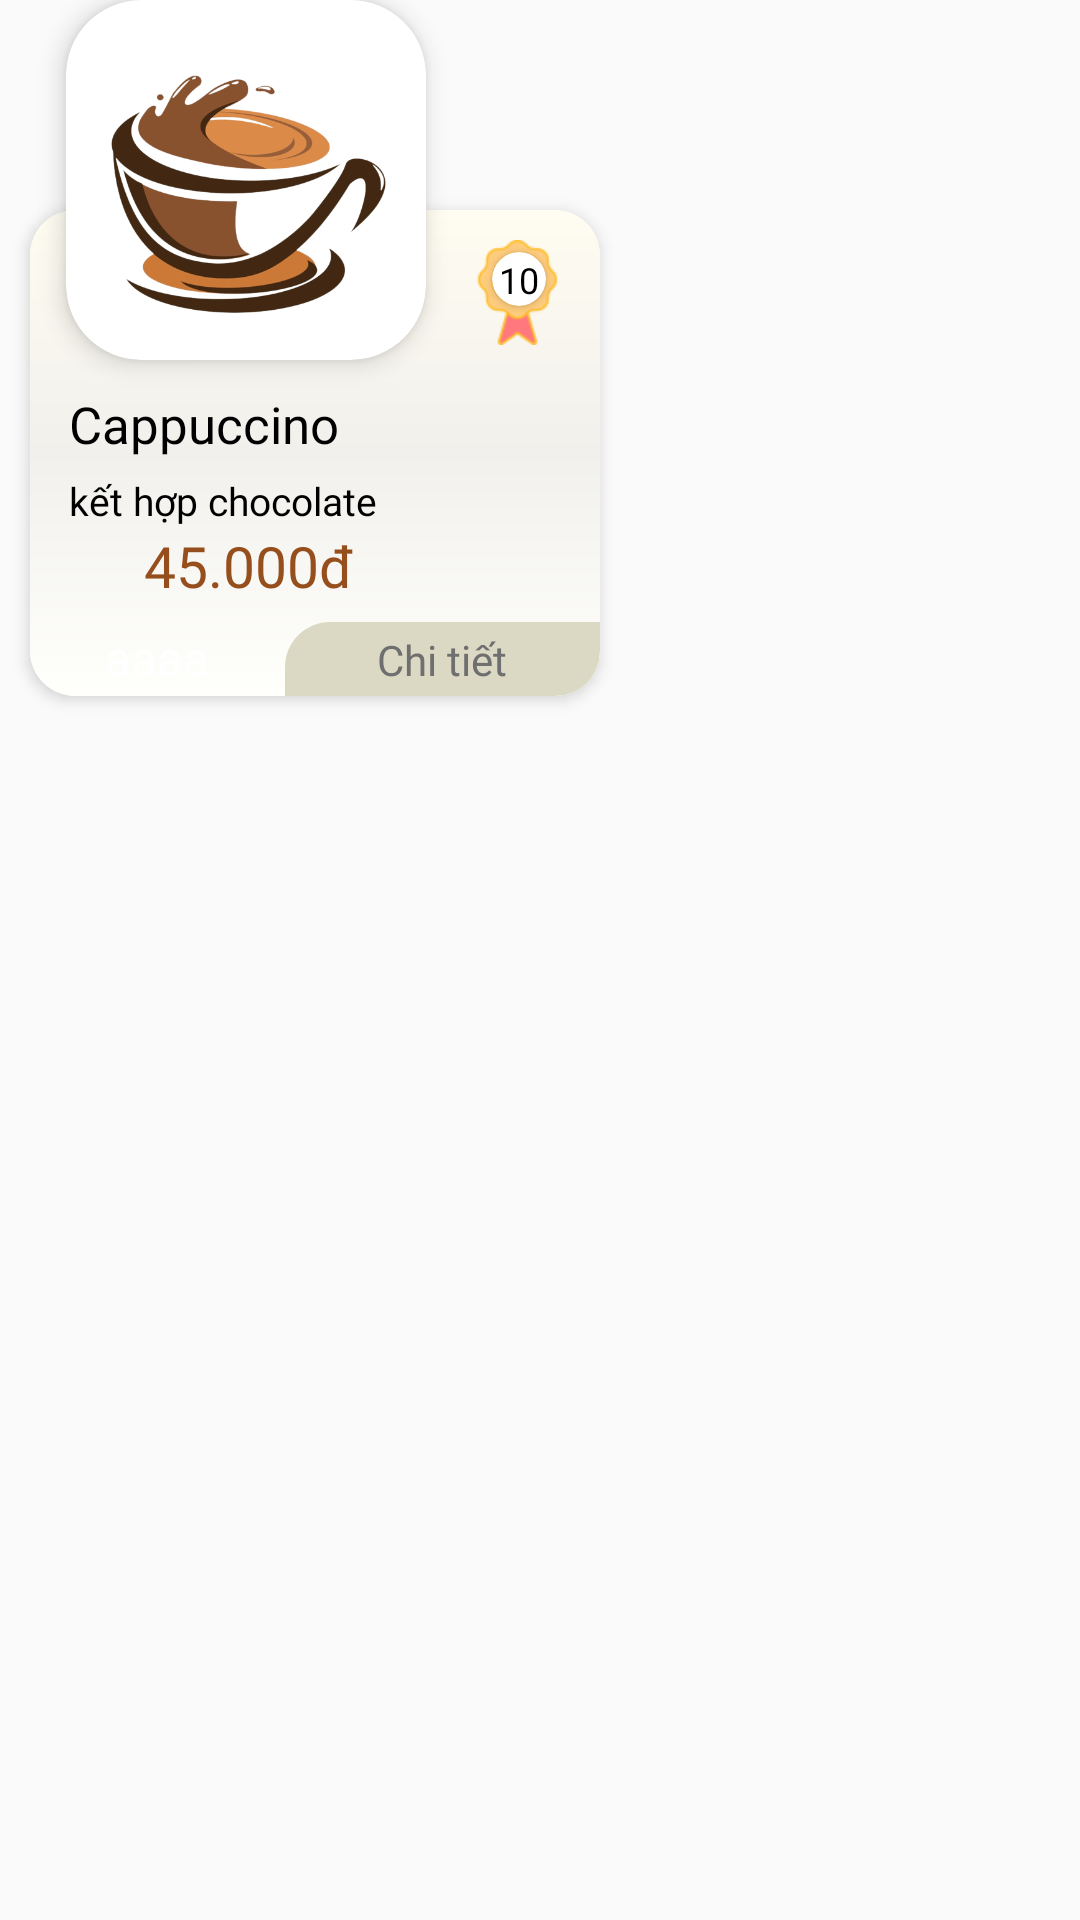

This screen was rendered from an Android layout file. Write that file and the resources it references.
<!-- AndroidManifest.xml: application theme Theme.DuAn1_mananger -->
<!-- res/layout/layout_item_top_product.xml -->
<?xml version="1.0" encoding="utf-8"?>
<RelativeLayout xmlns:android="http://schemas.android.com/apk/res/android"
    xmlns:tools="http://schemas.android.com/tools"
    android:layout_width="match_parent"
    android:layout_height="wrap_content"
    xmlns:app="http://schemas.android.com/apk/res-auto"
    android:clickable="true"
    >

        <androidx.cardview.widget.CardView
            android:id="@+id/layout_item"
            android:layout_width="@dimen/dimen_190dp"
            android:layout_height="wrap_content"
            android:layout_marginHorizontal="@dimen/dimen_10dp"
            android:layout_marginTop="@dimen/dimen_70dp"
            android:layout_marginBottom="@dimen/dimen_10dp"
            app:cardElevation="@dimen/dimen_3dp"
            app:cardCornerRadius="@dimen/dimen_15dp"
            >

            <androidx.constraintlayout.widget.ConstraintLayout
                android:layout_width="match_parent"
                android:layout_height="wrap_content"
                android:orientation="vertical"
                android:background="@drawable/custom_item_top_product">

                <ImageView
                    android:id="@+id/ic_top"
                    android:layout_width="@dimen/dimen_35dp"
                    android:layout_height="@dimen/dimen_45dp"
                    android:src="@drawable/ic_top_rate"
                    android:layout_marginTop="@dimen/dimen_5dp"
                    android:layout_marginEnd="@dimen/dimen_10dp"
                    app:layout_constraintEnd_toEndOf="parent"
                    app:layout_constraintTop_toTopOf="parent"/>
                <androidx.cardview.widget.CardView
                    android:layout_width="@dimen/dimen_18dp"
                    android:layout_height="@dimen/dimen_18dp"
                    app:cardCornerRadius="@dimen/dimen_100dp"
                    android:layout_marginTop="@dimen/dimen_14dp"
                    app:contentPadding="@dimen/dimen_1dp"
                    android:layout_marginEnd="@dimen/dimen_18dp"
                    app:layout_constraintEnd_toEndOf="parent"
                    app:layout_constraintTop_toTopOf="parent">
                    <TextView
                        android:id="@+id/tv_top"
                        android:layout_width="wrap_content"
                        android:layout_height="wrap_content"
                        android:text="10"
                        android:layout_gravity="center"
                        android:textSize="@dimen/dimen_12dp"
                        android:textColor="@color/black"
                        android:fontFamily="@font/poppins_semi_bold"
                        />
                </androidx.cardview.widget.CardView>


                <TextView
                    android:id="@+id/tvNameTop"
                    android:layout_width="@dimen/dimen_180dp"
                    android:layout_height="@dimen/dimen_28dp"
                    android:fontFamily="@font/poppins_semi_bold"
                    android:maxLines="1"
                    android:ellipsize="end"
                    android:paddingStart="@dimen/dimen_13dp"
                    android:text="Cappuccino"
                    android:textColor="@color/black"
                    android:textSize="@dimen/dimen_17dp"
                    android:layout_marginTop="@dimen/dimen_10dp"
                    app:layout_constraintEnd_toEndOf="parent"
                    app:layout_constraintHorizontal_bias="0"
                    app:layout_constraintStart_toStartOf="parent"
                   app:layout_constraintTop_toBottomOf="@+id/ic_top"
                     />

                <TextView
                    android:id="@+id/tvDescTop"
                    android:layout_width="wrap_content"
                    android:layout_height="wrap_content"
                    android:ellipsize="end"
                    android:fontFamily="@font/poppins_regular"
                    android:maxEms="10"
                    android:maxLength="35"
                    android:maxLines="1"
                    android:paddingStart="@dimen/dimen_13dp"
                    android:text="kết hợp chocolate"
                    android:textColor="@color/black"
                    android:textSize="@dimen/dimen_13dp"
                    app:layout_constraintEnd_toEndOf="parent"
                    app:layout_constraintHorizontal_bias="0"
                    app:layout_constraintStart_toStartOf="parent"
                    app:layout_constraintTop_toBottomOf="@+id/tvNameTop" />

                <TextView
                    android:id="@+id/tvPriceTop"
                    android:layout_width="wrap_content"
                    android:layout_height="wrap_content"
                    android:fontFamily="@font/poppins_semi_bold"
                    android:text="45.000đ"
                    android:textColor="@color/brown_300"
                    android:textSize="@dimen/dimen_19dp"
                    app:layout_constraintEnd_toEndOf="parent"
                    app:layout_constraintHorizontal_bias="0.315"
                    app:layout_constraintStart_toStartOf="parent"
                    app:layout_constraintTop_toBottomOf="@+id/tvDescTop" />

                <LinearLayout
                    android:layout_width="match_parent"
                    android:layout_height="wrap_content"
                    android:orientation="horizontal"
                    android:layout_marginTop="@dimen/dimen_5dp"
                    app:layout_constraintBottom_toBottomOf="parent"
                    app:layout_constraintStart_toStartOf="parent"
                    app:layout_constraintTop_toBottomOf="@id/tvPriceTop">

                    <TextView
                        android:id="@+id/tv"
                        android:layout_width="wrap_content"
                        android:layout_height="wrap_content"
                        android:layout_weight="0.45"
                        android:paddingVertical="2dp"
                        android:gravity="center"
                        android:text="aaaa"
                        android:textColor="@color/white"
                        android:fontFamily="@font/poppins_regular"
                        android:textSize="@dimen/dimen_16dp" />

                    <TextView
                        android:id="@+id/tv_details"
                        android:layout_width="wrap_content"
                        android:layout_height="wrap_content"
                        android:layout_weight="0.55"
                        android:paddingVertical="3dp"
                        android:background="@drawable/custom_text_view_top_product"
                        android:gravity="center"
                        android:fontFamily="@font/poppins_medium"
                        android:text="Chi tiết"
                        android:textColor="@color/grey_100"
                        android:textSize="@dimen/dimen_14dp" />
                </LinearLayout>
            </androidx.constraintlayout.widget.ConstraintLayout>
        </androidx.cardview.widget.CardView>

    <androidx.cardview.widget.CardView
        android:id="@+id/cavProduct"
        android:layout_width="wrap_content"
        android:layout_height="wrap_content"
        app:cardCornerRadius="@dimen/dimen_25dp"
        android:layout_gravity="center|top"
        app:cardElevation="@dimen/dimen_5dp"
        app:contentPadding="@dimen/dimen_5dp"
        android:layout_marginStart="@dimen/dimen_12dp"
        android:layout_alignStart="@+id/layout_item"
        android:layout_alignParentTop="true"
        >
        <ImageView
            android:id="@+id/imgProduct"
            android:layout_width="@dimen/dimen_110dp"
            android:layout_height="@dimen/dimen_110dp"
            android:src="@drawable/ic_product"
            android:layout_gravity="center|top"

            />
    </androidx.cardview.widget.CardView>



</RelativeLayout>
<!-- resources referenced by this layout -->
<resources>
  <color name="black">#FF000000</color>
  <color name="brown_300">#954E1C</color>
  <color name="grey_100">#6F6F6F</color>
  <color name="white">#FFFFFFFF</color>
  <dimen name="dimen_100dp">100dp</dimen>
  <dimen name="dimen_10dp">10dp</dimen>
  <dimen name="dimen_110dp">110dp</dimen>
  <dimen name="dimen_12dp">12dp</dimen>
  <dimen name="dimen_13dp">13dp</dimen>
  <dimen name="dimen_14dp">14dp</dimen>
  <dimen name="dimen_15dp">15dp</dimen>
  <dimen name="dimen_16dp">16dp</dimen>
  <dimen name="dimen_17dp">17dp</dimen>
  <dimen name="dimen_180dp">180dp</dimen>
  <dimen name="dimen_18dp">18dp</dimen>
  <dimen name="dimen_190dp">190dp</dimen>
  <dimen name="dimen_19dp">19dp</dimen>
  <dimen name="dimen_1dp">1dp</dimen>
  <dimen name="dimen_25dp">25dp</dimen>
  <dimen name="dimen_28dp">28dp</dimen>
  <dimen name="dimen_35dp">35dp</dimen>
  <dimen name="dimen_3dp">3dp</dimen>
  <dimen name="dimen_45dp">45dp</dimen>
  <dimen name="dimen_5dp">5dp</dimen>
  <dimen name="dimen_70dp">70dp</dimen>
  <!-- drawable custom_item_top_product (drawable) -->
  <?xml version="1.0" encoding="utf-8"?>
  <shape xmlns:android="http://schemas.android.com/apk/res/android"
      android:shape="rectangle">
      <gradient android:startColor="#FFFCF1"
          android:centerColor="#F1F0EC"
          android:endColor="#FFFFFC"
          android:angle="-90"
          />
  </shape>
  <!-- drawable custom_text_view_top_product (drawable-v24) -->
  <?xml version="1.0" encoding="utf-8"?>
  <shape xmlns:android="http://schemas.android.com/apk/res/android"
      android:shape="rectangle">
      <solid android:color="#DBD9C3"/>
      <corners android:topRightRadius="0dp"
          android:topLeftRadius="@dimen/dimen_15dp"
          android:bottomLeftRadius="0dp"
          android:bottomRightRadius="@dimen/dimen_15dp"/>
  
  </shape>
  <!-- drawable ic_product: png bitmap (drawable, 127522 bytes) -->
  <!-- drawable ic_top_rate: png bitmap (drawable, 5915 bytes) -->
  <style name="Theme.DuAn1_mananger" parent="Theme.Design.Light.NoActionBar">
          
          <item name="colorPrimary">@color/purple_500</item>
          <item name="colorPrimaryVariant">@color/purple_700</item>
          <item name="colorOnPrimary">@color/white</item>
          
          <item name="colorSecondary">@color/teal_200</item>
          <item name="colorSecondaryVariant">@color/teal_700</item>
          <item name="colorOnSecondary">@color/black</item>
          
          <item name="android:statusBarColor">@color/black</item>
  
          
      </style>
  <color name="purple_500">#FF6200EE</color>
  <color name="purple_700">#FF3700B3</color>
  <color name="teal_200">#FF03DAC5</color>
  <color name="teal_700">#FF018786</color>
</resources>
